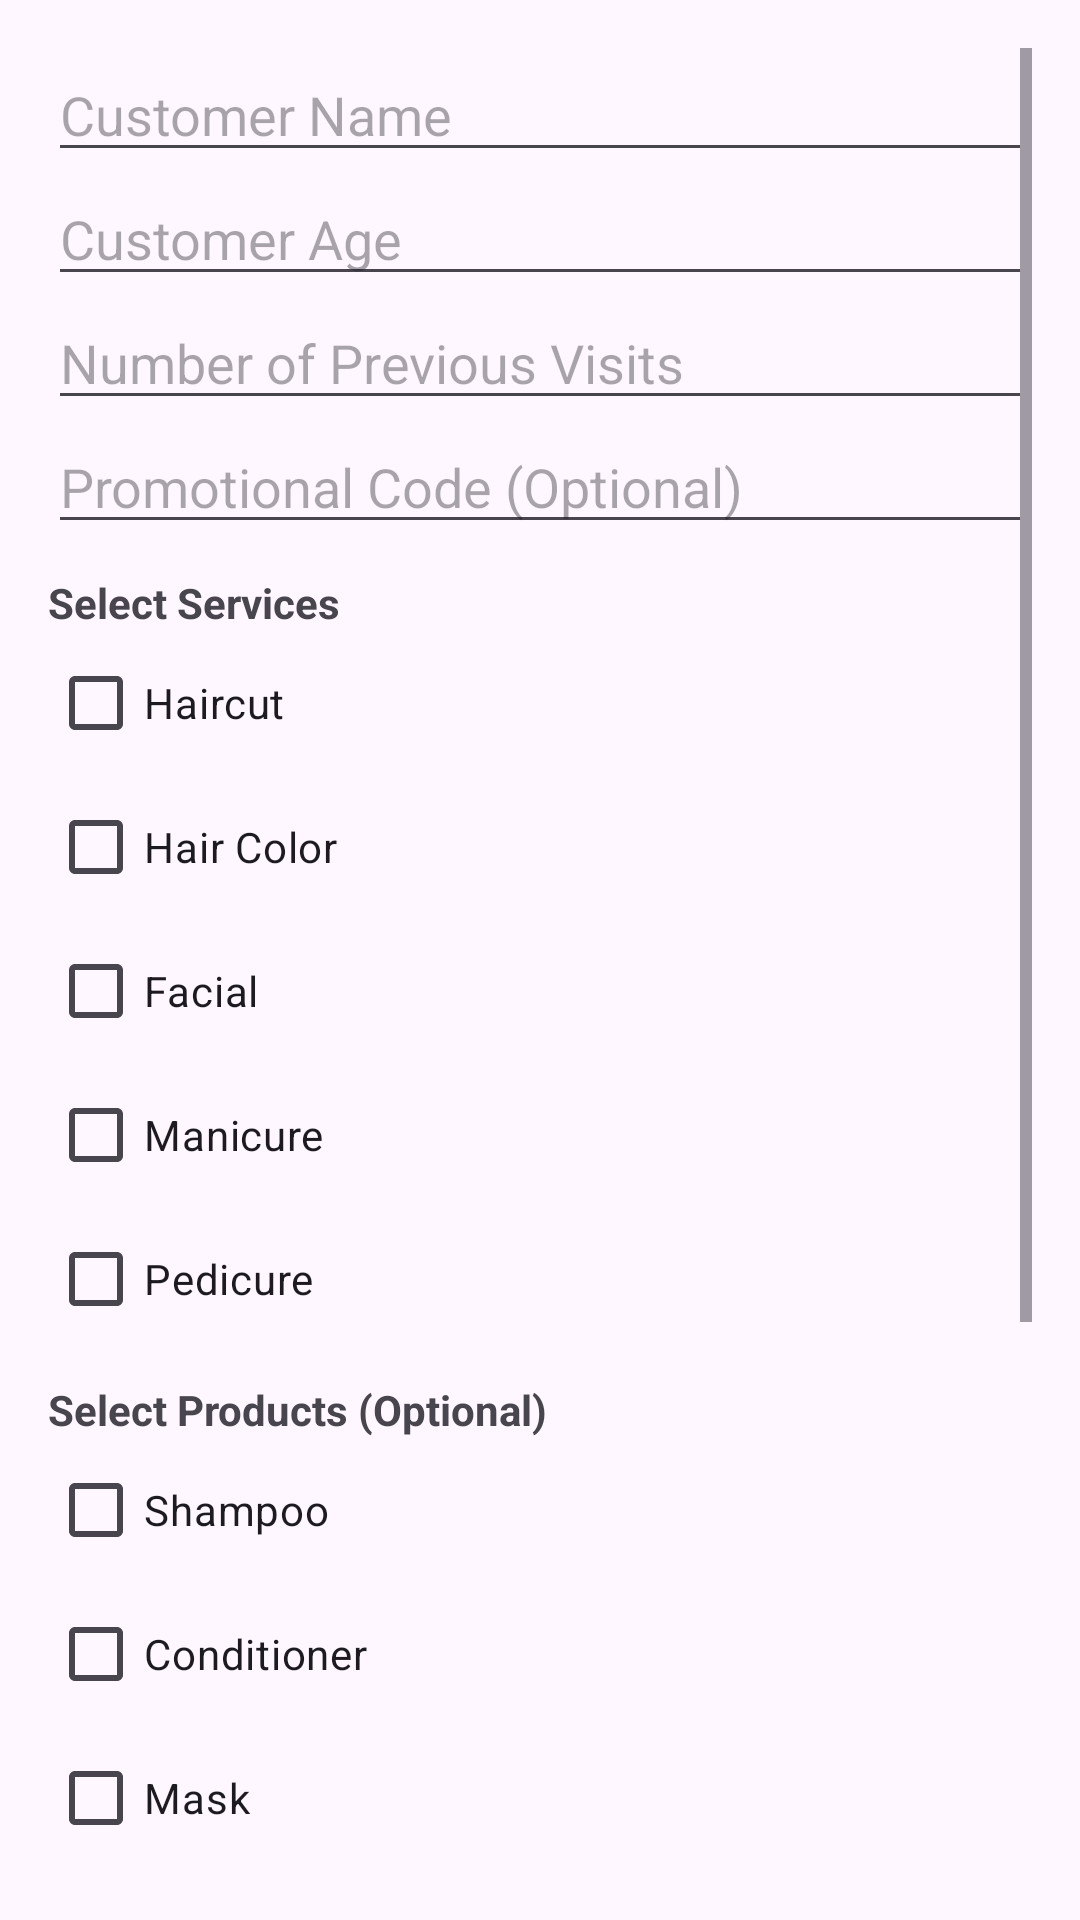

This screen was rendered from an Android layout file. Write that file and the resources it references.
<!-- AndroidManifest.xml: application theme Theme.BillingLogicCalculation -->
<!-- res/layout/activity_main.xml -->
<?xml version="1.0" encoding="utf-8"?>
<ScrollView xmlns:android="http://schemas.android.com/apk/res/android"
    android:layout_width="match_parent"
    android:layout_height="match_parent"
    android:padding="16dp">

    <LinearLayout
        android:orientation="vertical"
        android:layout_width="match_parent"
        android:layout_height="wrap_content">

        
        <EditText
            android:id="@+id/etName"
            android:layout_width="match_parent"
            android:layout_height="wrap_content"
            android:hint="Customer Name"/>

        
        <EditText
            android:id="@+id/etAge"
            android:layout_width="match_parent"
            android:layout_height="wrap_content"
            android:hint="Customer Age"
            android:inputType="number"/>

        
        <EditText
            android:id="@+id/etVisits"
            android:layout_width="match_parent"
            android:layout_height="wrap_content"
            android:hint="Number of Previous Visits"
            android:inputType="number"
            android:paddingTop="10dp"/>

        
        <EditText
            android:id="@+id/etPromoCode"
            android:layout_width="match_parent"
            android:layout_height="wrap_content"
            android:hint="Promotional Code (Optional)"/>

        
        <TextView
            android:layout_width="match_parent"
            android:layout_height="wrap_content"
            android:text="Select Services"
            android:textStyle="bold"
            android:paddingTop="10dp"/>

        <CheckBox
            android:id="@+id/cbHaircut"
            android:layout_width="wrap_content"
            android:layout_height="wrap_content"
            android:text="Haircut"/>
        <CheckBox
            android:id="@+id/cbHairColor"
            android:layout_width="wrap_content"
            android:layout_height="wrap_content"
            android:text="Hair Color"/>
        <CheckBox
            android:id="@+id/cbFacial"
            android:layout_width="wrap_content"
            android:layout_height="wrap_content"
            android:text="Facial"/>
        <CheckBox
            android:id="@+id/cbManicure"
            android:layout_width="wrap_content"
            android:layout_height="wrap_content"
            android:text="Manicure"/>
        <CheckBox
            android:id="@+id/cbPedicure"
            android:layout_width="wrap_content"
            android:layout_height="wrap_content"
            android:text="Pedicure"/>

        
        <TextView
            android:layout_width="match_parent"
            android:layout_height="wrap_content"
            android:text="Select Products (Optional)"
            android:textStyle="bold"
            android:paddingTop="10dp"/>
        <CheckBox
            android:id="@+id/cbShampoo"
            android:layout_width="wrap_content"
            android:layout_height="wrap_content"
            android:text="Shampoo"/>
        <CheckBox
            android:id="@+id/cbConditioner"
            android:layout_width="wrap_content"
            android:layout_height="wrap_content"
            android:text="Conditioner"/>
        <CheckBox
            android:id="@+id/cbMask"
            android:layout_width="wrap_content"
            android:layout_height="wrap_content"
            android:text="Mask"/>

        
        <TextView
            android:layout_width="match_parent"
            android:layout_height="wrap_content"
            android:text="Service Type"
            android:textStyle="bold"
            android:paddingTop="10dp"/>
        <RadioGroup
            android:id="@+id/rgServiceType"
            android:layout_width="wrap_content"
            android:layout_height="wrap_content">
            <RadioButton
                android:id="@+id/rbNormal"
                android:layout_width="wrap_content"
                android:layout_height="wrap_content"
                android:text="Normal"/>
            <RadioButton
                android:id="@+id/rbUrgent"
                android:layout_width="wrap_content"
                android:layout_height="wrap_content"
                android:text="Urgent"/>
            <RadioButton
                android:id="@+id/rbPremium"
                android:layout_width="wrap_content"
                android:layout_height="wrap_content"
                android:text="Premium"/>
        </RadioGroup>

        
        <Button
            android:id="@+id/btnCalculateBill"
            android:layout_width="wrap_content"
            android:layout_height="wrap_content"
            android:text="Calculate Bill"
            android:layout_marginTop="16dp"/>

        <Button
            android:id="@+id/btnViewHistory"
            android:layout_width="wrap_content"
            android:layout_height="wrap_content"
            android:text="View History"
            android:layout_marginTop="8dp"/>

    </LinearLayout>
</ScrollView>
<!-- resources referenced by this layout -->
<resources>
  <style name="Theme.BillingLogicCalculation" parent="Base.Theme.BillingLogicCalculation" />
  <style name="Base.Theme.BillingLogicCalculation" parent="Theme.Material3.DayNight.NoActionBar">
          
          
      </style>
</resources>
